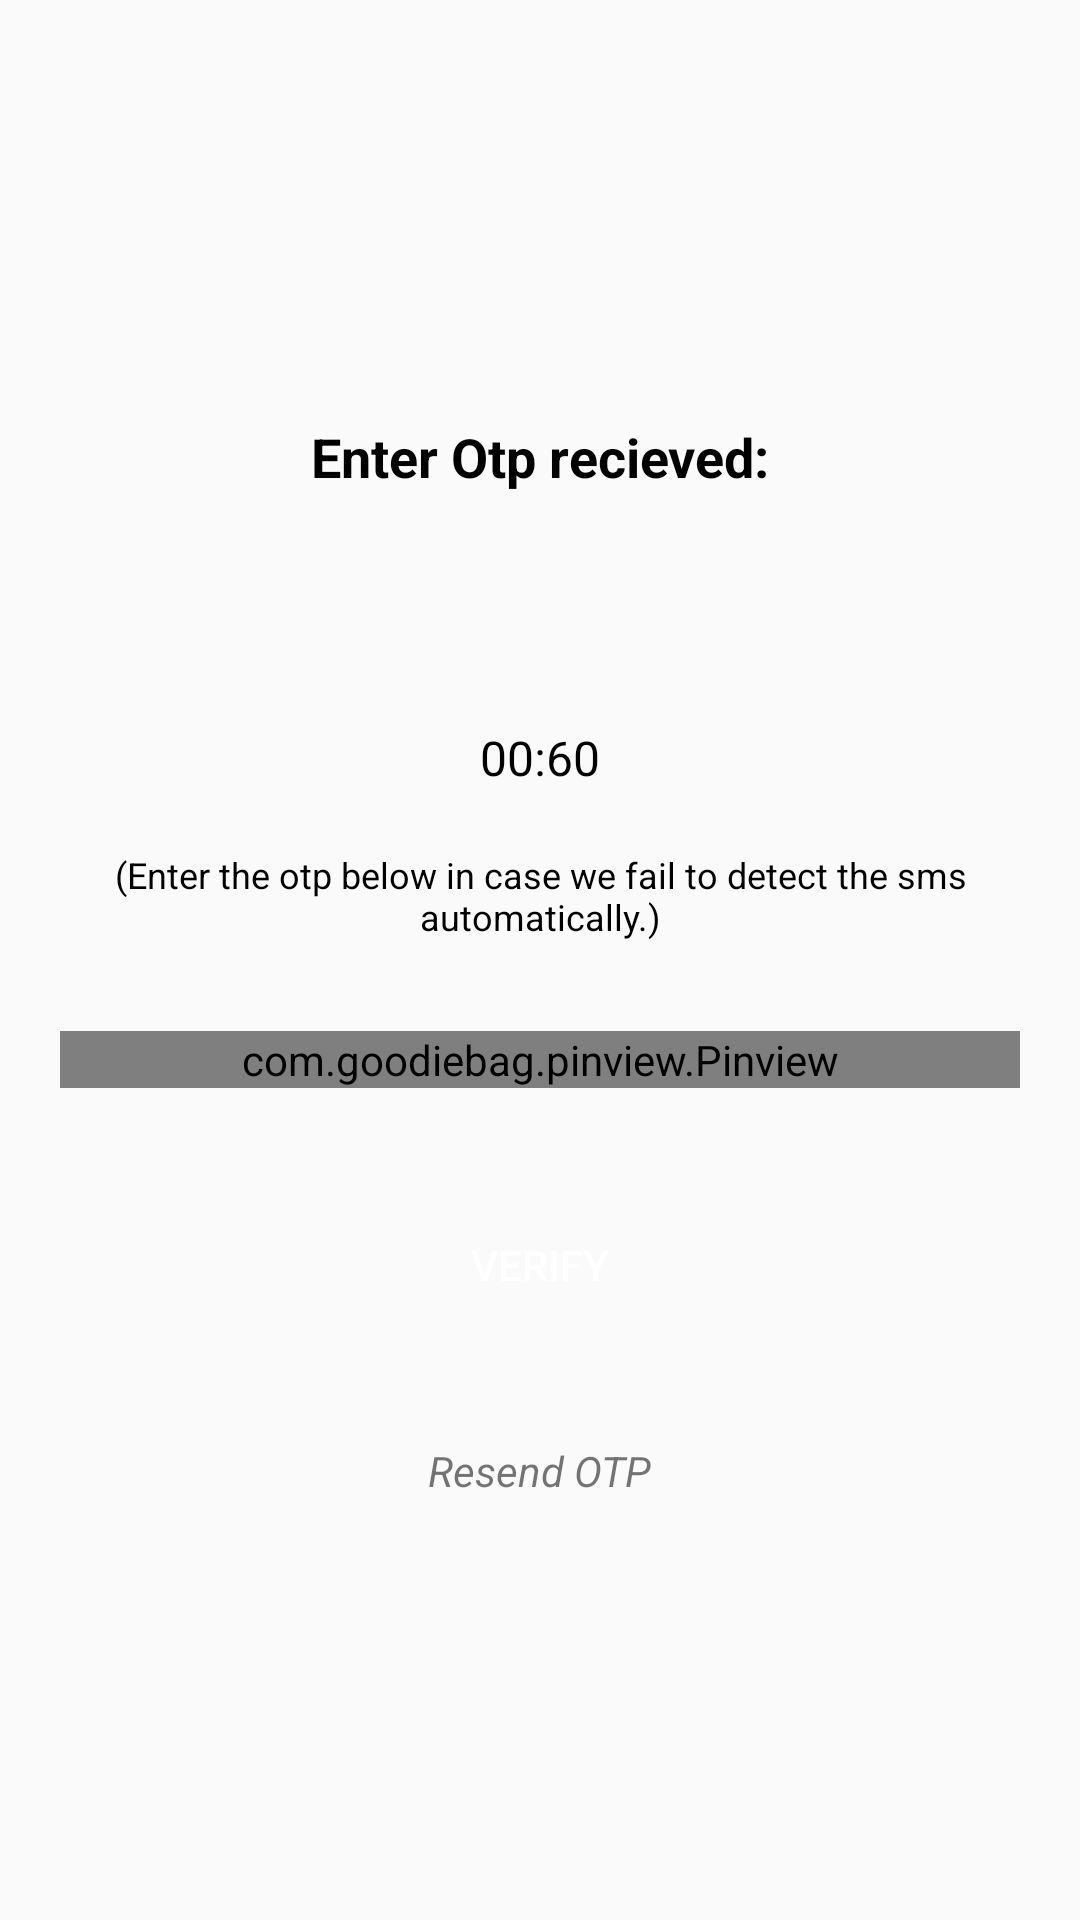

Reconstruct the res/layout file that produces this screen, plus the resources it refers to.
<!-- AndroidManifest.xml: application theme AppTheme -->
<!-- res/layout/activity_otp.xml -->
<?xml version="1.0" encoding="utf-8"?>
<RelativeLayout xmlns:android="http://schemas.android.com/apk/res/android"
    xmlns:app="http://schemas.android.com/apk/res-auto"
    xmlns:tools="http://schemas.android.com/tools"
    android:layout_width="match_parent"
    android:layout_height="match_parent"
    tools:context=".OTPActivity"
    android:background="@drawable/gradient">

    <LinearLayout
        android:layout_width="match_parent"
        android:layout_height="wrap_content"
        android:orientation="vertical"
        android:layout_margin="20dp"
        android:layout_centerInParent="true">
        <TextView
            android:layout_width="wrap_content"
            android:layout_height="wrap_content"
            android:layout_gravity="center_horizontal"
            android:layout_marginBottom="30dp"
            android:textSize="18sp"
            android:text="@string/enter_otp_recieved"
            android:fontFamily="sans-serif"
            android:textStyle="bold"
            android:textColor="@color/black"
            tools:ignore="UnusedAttribute" />
        <TextView
            android:id="@+id/ph_num"
            android:layout_width="wrap_content"
            android:layout_height="wrap_content"
            android:layout_gravity="center_horizontal"
            android:textSize="24sp"
            android:textColor="@color/colorphonenumber"
            />
        <TextView
            android:id="@+id/timer"
            android:layout_width="wrap_content"
            android:layout_height="wrap_content"
            android:textSize="16sp"
            android:textColor="@color/black"
            android:layout_marginTop="15dp"
            android:layout_gravity="center_horizontal"
            android:text="@string/_00_60"/>

        <TextView
            android:layout_width="wrap_content"
            android:layout_height="wrap_content"
            android:gravity="center"
            android:textColor="@color/black"
            android:textSize="12sp"
            android:layout_marginTop="20dp"
            android:text="@string/enter_the_otp_below_in_case_we_fail_to_detect_the_sms_automatically"/>

        <com.goodiebag.pinview.Pinview
            android:id="@+id/editTextCode"
            android:layout_width="match_parent"
            android:layout_height="wrap_content"
            android:layout_marginTop="30dp"
            app:pinWidth="30dp"
            app:pinHeight="40dp"
            app:pinLength="6"
            app:cursorVisible="false"
            app:forceKeyboard="true"
            app:inputType="number"
            />
        <LinearLayout
            android:layout_width="wrap_content"
            android:layout_height="wrap_content"
            android:orientation="vertical"
            android:layout_marginTop="30dp"
            android:layout_gravity="center_horizontal">
            <ProgressBar
                android:id="@+id/authProgress"
                android:visibility="gone"
                android:layout_margin="10dp"
                android:layout_gravity="center_horizontal"
                android:layout_width="wrap_content"
                android:layout_height="wrap_content"
                android:layout_marginTop="10dp"/>
            <Button
                android:id="@+id/btnVerify"
                android:layout_margin="5dp"
                android:background="@drawable/verify_btn_background"
                android:textColor="@color/white"
                android:layout_width="wrap_content"
                android:layout_height="wrap_content"
                android:text="@string/verify"/>


        </LinearLayout>
        <TextView
            android:id="@+id/resendText"
            android:layout_width="wrap_content"
            android:layout_height="wrap_content"
            android:layout_marginTop="30dp"
            android:layout_gravity="center_horizontal"
            android:text="@string/resend_otp"
            android:textStyle="italic"
            android:textSize="14dp"/>
    </LinearLayout>


</RelativeLayout>
<!-- resources referenced by this layout -->
<resources>
  <color name="black">#000</color>
  <color name="colorphonenumber">#800040</color>
  <color name="white">#ffffff</color>
  <string name="_00_60">00:60</string>
  <string name="enter_otp_recieved">Enter Otp recieved:</string>
  <string name="enter_the_otp_below_in_case_we_fail_to_detect_the_sms_automatically">(Enter the otp below in case we fail to detect the sms automatically.)</string>
  <string name="resend_otp">Resend OTP</string>
  <string name="verify">Verify</string>
  <style name="AppTheme" parent="Theme.AppCompat.Light.NoActionBar">
          
          <item name="colorPrimary">@color/colorPrimary</item>
          <item name="colorPrimaryDark">@color/colorPrimaryDark</item>
          <item name="colorAccent">@color/colorAccent</item>
          <item name="windowNoTitle">true</item>`
      </style>
  <color name="colorPrimary">#FEE400</color>
  <color name="colorPrimaryDark">#252101</color>
  <color name="colorAccent">#D81B60</color>
</resources>
